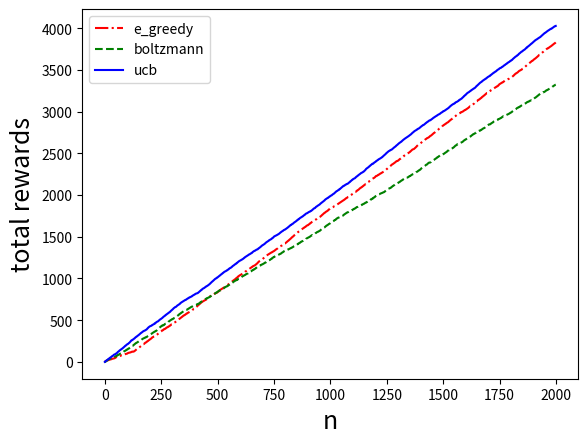

Generate this figure with matplotlib:
import numpy as np
import matplotlib.pyplot as plt


class KB_Game:
    def __init__(self, *args, **kwargs):
        self.rewards = np.array([0.0, 0.0, 0.0])
        self.action_counts = np.array([0, 0, 0])
        self.actions = [0, 1, 2]
        self.counts = 0
        self.counts_history = []
        self.current_cumulative_reward = 0.0
        self.cumulative_rewards_history = []
        self.current_action = 1
        self.current_reward = 0.0

    def step(self, action):
        reward = 0
        if action == 0:
            reward = np.random.normal(1, 1)
        if action == 1:
            reward = np.random.normal(2, 1)
        if action == 2:
            reward = np.random.normal(1.5, 1)

        return reward

    def choose_action(self, policy, **kwargs):
        action = 0
        if policy == 'e_greedy':
            if np.random.random() < kwargs['epsilon']:
                action = np.random.randint(0, 3)
            else:
                action = np.argmax(self.rewards)

        if policy == 'ucb':
            c_ratio = kwargs['c_ratio']
            if 0 in self.action_counts:
                action = np.where(self.action_counts == 0)[0][0]
            else:
                values = self.rewards + c_ratio * np.sqrt(np.log(self.counts) / self.action_counts)
                action = np.argmax(values)

        if policy == 'boltzmann':
            tau = kwargs['temperature']
            p = np.exp(self.rewards / tau) / (np.sum(np.exp(self.rewards / tau)))
            action = np.random.choice(self.actions, p=p.ravel())

        return action

    def train(self, play_times, policy, **kwargs):
        for i in range(play_times):
            action = 0
            if policy == 'e_greedy':
                action = self.choose_action(policy, epsilon=kwargs['epsilon'])
            if policy == 'ucb':
                action = self.choose_action(policy, c_ratio=kwargs['c_ratio'])
            if policy == 'boltzmann':
                action = self.choose_action(policy, temperature=kwargs['temperature'])

            self.current_action = action
            self.current_reward = self.step(self.current_action)
            self.counts += 1
            self.rewards[self.current_action] = self.rewards[self.current_action] + \
                                                (self.current_reward - self.rewards[self.current_action]) \
                                                / (self.action_counts[self.current_action] + 1)

            self.action_counts[self.current_action] += 1
            self.current_cumulative_reward += self.current_reward
            self.cumulative_rewards_history.append(self.current_cumulative_reward)
            self.counts_history.append(i)

    def reset(self):
        self.rewards = np.array([0.0, 0.0, 0.0])
        self.action_counts = np.array([0, 0, 0])
        self.actions = [0, 1, 2]
        self.counts = 0
        self.counts_history = []
        self.current_cumulative_reward = 0.0
        self.cumulative_rewards_history = []
        self.current_action = 1
        self.current_reward = 0.0


if __name__ == '__main__':
    np.random.seed(0)
    k_gamble = KB_Game()
    play_times = 2000

    plt.figure(1)

    k_gamble.train(play_times=play_times, policy='e_greedy', epsilon=0.05)
    plt.plot(k_gamble.counts_history, k_gamble.cumulative_rewards_history, 'r', label='e_greedy', linestyle='-.')
    k_gamble.reset()
    k_gamble.train(play_times=play_times, policy='boltzmann', temperature=1)
    plt.plot(k_gamble.counts_history, k_gamble.cumulative_rewards_history, 'g', label='boltzmann', linestyle='--')
    k_gamble.reset()
    k_gamble.train(play_times=play_times, policy='ucb', c_ratio=0.5)
    plt.plot(k_gamble.counts_history, k_gamble.cumulative_rewards_history, 'b', label='ucb', linestyle='-')

    plt.legend()
    plt.xlabel('n', fontsize=18)
    plt.ylabel('total rewards', fontsize=18)
    plt.show()
